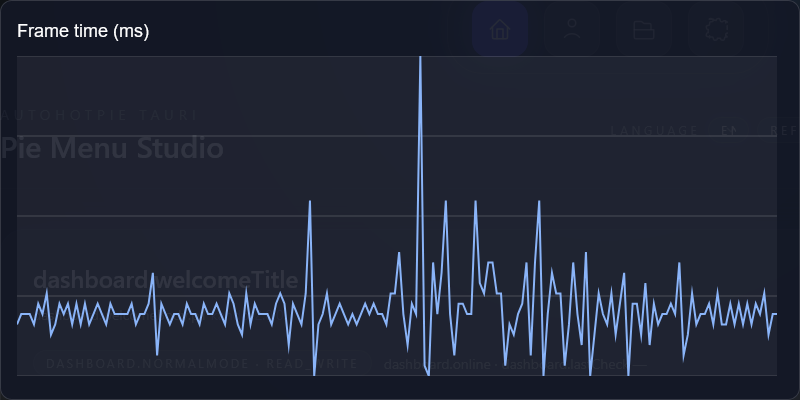

Data behind this chart, as committed beside it:
frame, index, frame_time_ms
1, 0, 5
2, 1, 6
3, 2, 6
4, 3, 6
5, 4, 5
6, 5, 7
7, 6, 6
8, 7, 8
9, 8, 4
10, 9, 5
11, 10, 7
12, 11, 6
13, 12, 7
14, 13, 5
15, 14, 7
16, 15, 5
17, 16, 7
18, 17, 5
19, 18, 6
20, 19, 7
21, 20, 6
22, 21, 5
23, 22, 7
24, 23, 6
25, 24, 6
26, 25, 6
27, 26, 6
28, 27, 7
29, 28, 5
30, 29, 6
31, 30, 6
32, 31, 7
33, 32, 10
34, 33, 2
35, 34, 7
36, 35, 6
37, 36, 5
38, 37, 6
39, 38, 6
40, 39, 5
41, 40, 7
42, 41, 6
43, 42, 6
44, 43, 5
45, 44, 7
46, 45, 6
47, 46, 6
48, 47, 7
49, 48, 6
50, 49, 5
51, 50, 8
52, 51, 7
53, 52, 5
54, 53, 4
55, 54, 8
56, 55, 5
57, 56, 7
58, 57, 6
59, 58, 6
60, 59, 6
... 120 more rows
